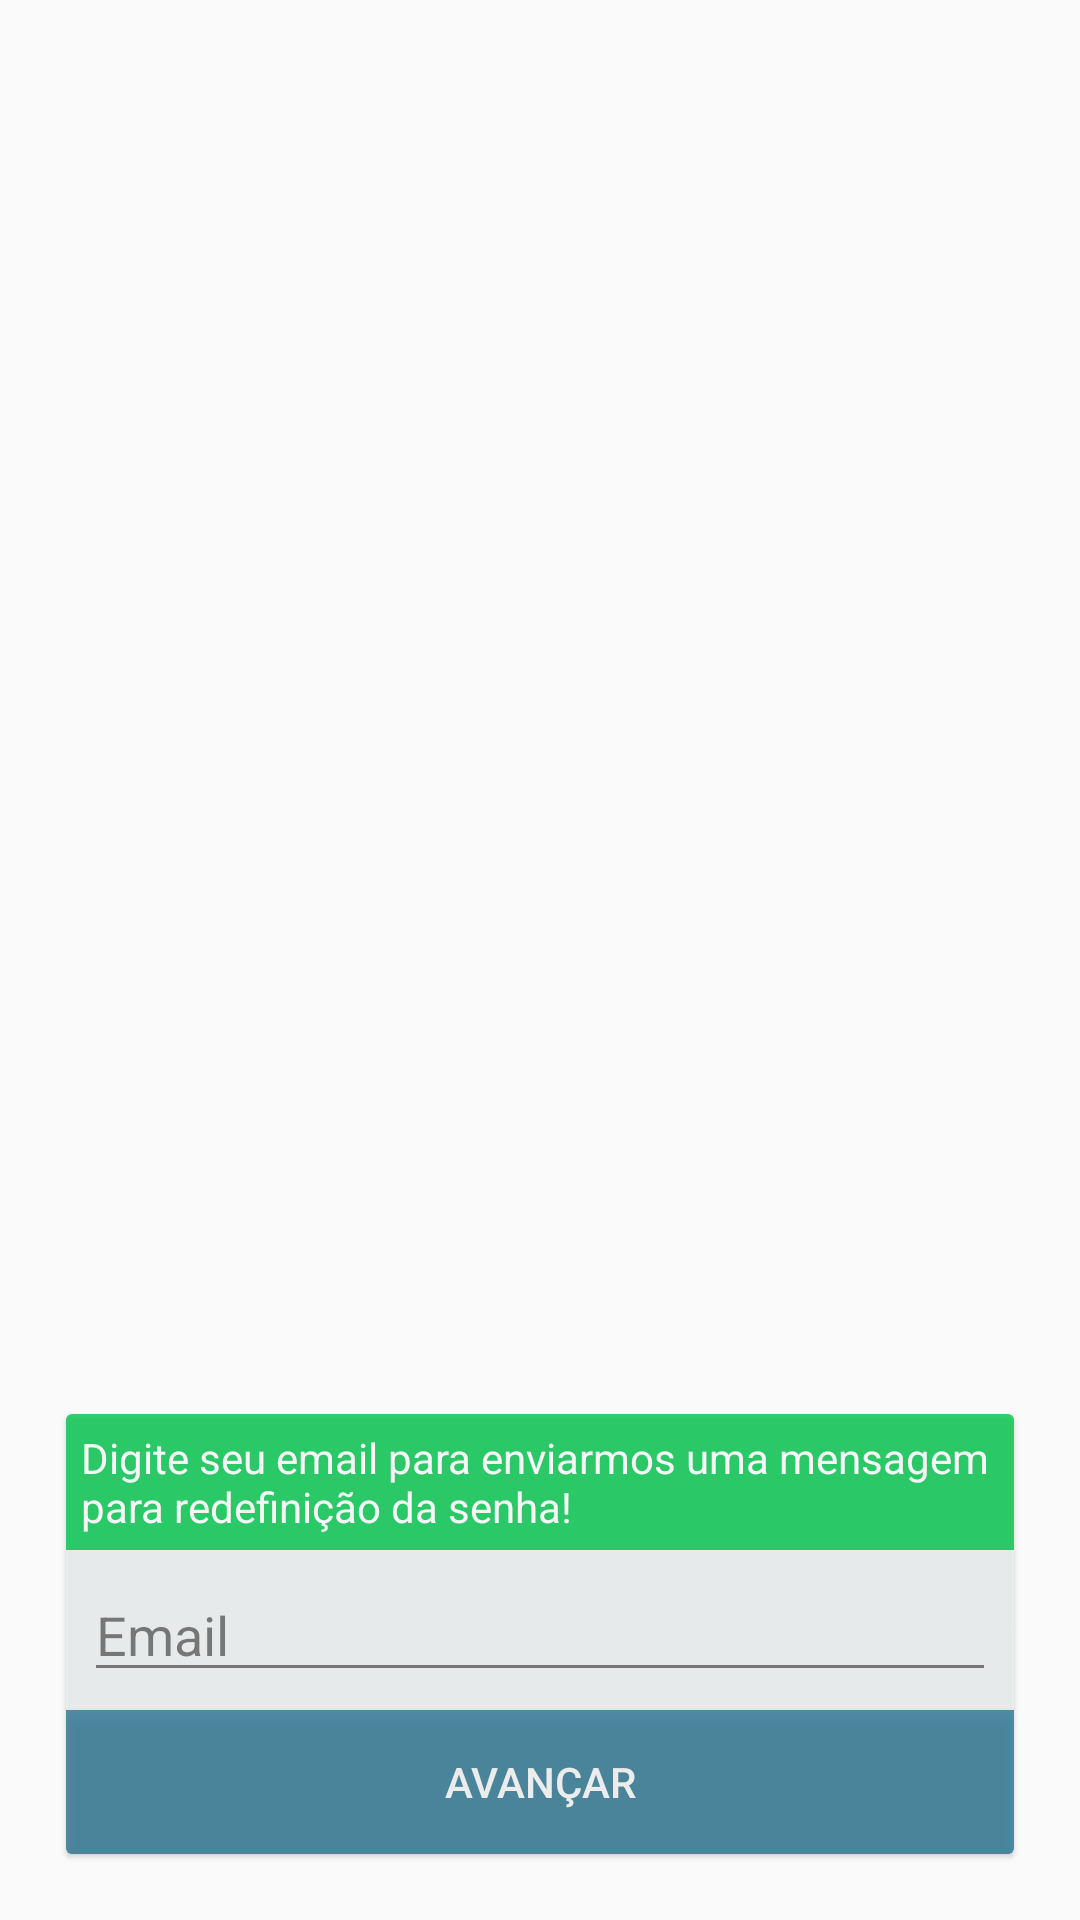

Here is an Android app screen rendered from its layout file. Give the layout XML and the strings, colors and styles it references.
<!-- AndroidManifest.xml: application theme AppTheme -->
<!-- res/layout/email_recovery.xml -->
<?xml version="1.0" encoding="utf-8"?>
<LinearLayout xmlns:android="http://schemas.android.com/apk/res/android"
    android:orientation="vertical" android:layout_width="match_parent"
    android:layout_height="match_parent"
    android:padding="16dp"
    android:gravity="bottom">

    <android.support.v7.widget.CardView xmlns:android="http://schemas.android.com/apk/res/android"
        xmlns:card_view="http://schemas.android.com/apk/res-auto"
        android:id="@+id/card_view"
        android:layout_width="match_parent"
        android:layout_height="wrap_content"
        android:layout_margin="6dp"
        android:clickable="true"
        android:foreground="?attr/selectableItemBackground"
        card_view:cardBackgroundColor="@color/ligh_gray"
        card_view:cardCornerRadius="2dp"
        card_view:cardElevation="1dp"
        android:alpha="0.8">

        <LinearLayout
            android:layout_width="match_parent"
            android:layout_height="wrap_content"
            android:orientation="vertical">

            <TextView
                android:id="@+id/email_esqueci_senha"
                android:layout_width="fill_parent"
                android:layout_height="wrap_content"
                android:text="Digite seu email para enviarmos uma mensagem para redefinição da senha!"
                android:textSize="14dp"
                android:gravity="left"
                android:textColor="@android:color/white"
                android:background="@color/colorAccent"
                android:padding="5dp"/>

            <EditText
                android:id="@+id/email_recuperacao_senha"
                android:layout_width="fill_parent"
                android:layout_height="wrap_content"
                android:hint="Email"
                android:digits="abcdefghijklmnopqrstuvwxyzABCDEFGHIJKLMNOPQRSTUVWXYZ@._-0123456789"
                android:layout_margin="6dp"/>

            <Button
                android:id="@+id/btnFowardEmailRecovery"
                android:layout_width="fill_parent"
                android:layout_height="wrap_content"
                android:text="Avançar"
                android:textSize="14dp"
                android:background="@color/colorPrimary"
                android:textColor="@android:color/white"
                android:alpha="0.8"/>

            </LinearLayout>

        </android.support.v7.widget.CardView>

</LinearLayout>
<!-- resources referenced by this layout -->
<resources>
  <color name="colorAccent">#00C64C</color>
  <color name="colorPrimary">#005D81</color>
  <color name="ligh_gray">#ecf0f1</color>
  <style name="AppTheme" parent="Theme.AppCompat.Light.NoActionBar">
          
          <item name="colorPrimary">@color/colorPrimary</item>
          <item name="colorPrimaryDark">@color/colorPrimaryDark</item>
          <item name="colorAccent">@color/colorAccent</item>
      </style>
  <color name="colorPrimaryDark">#003853</color>
</resources>
